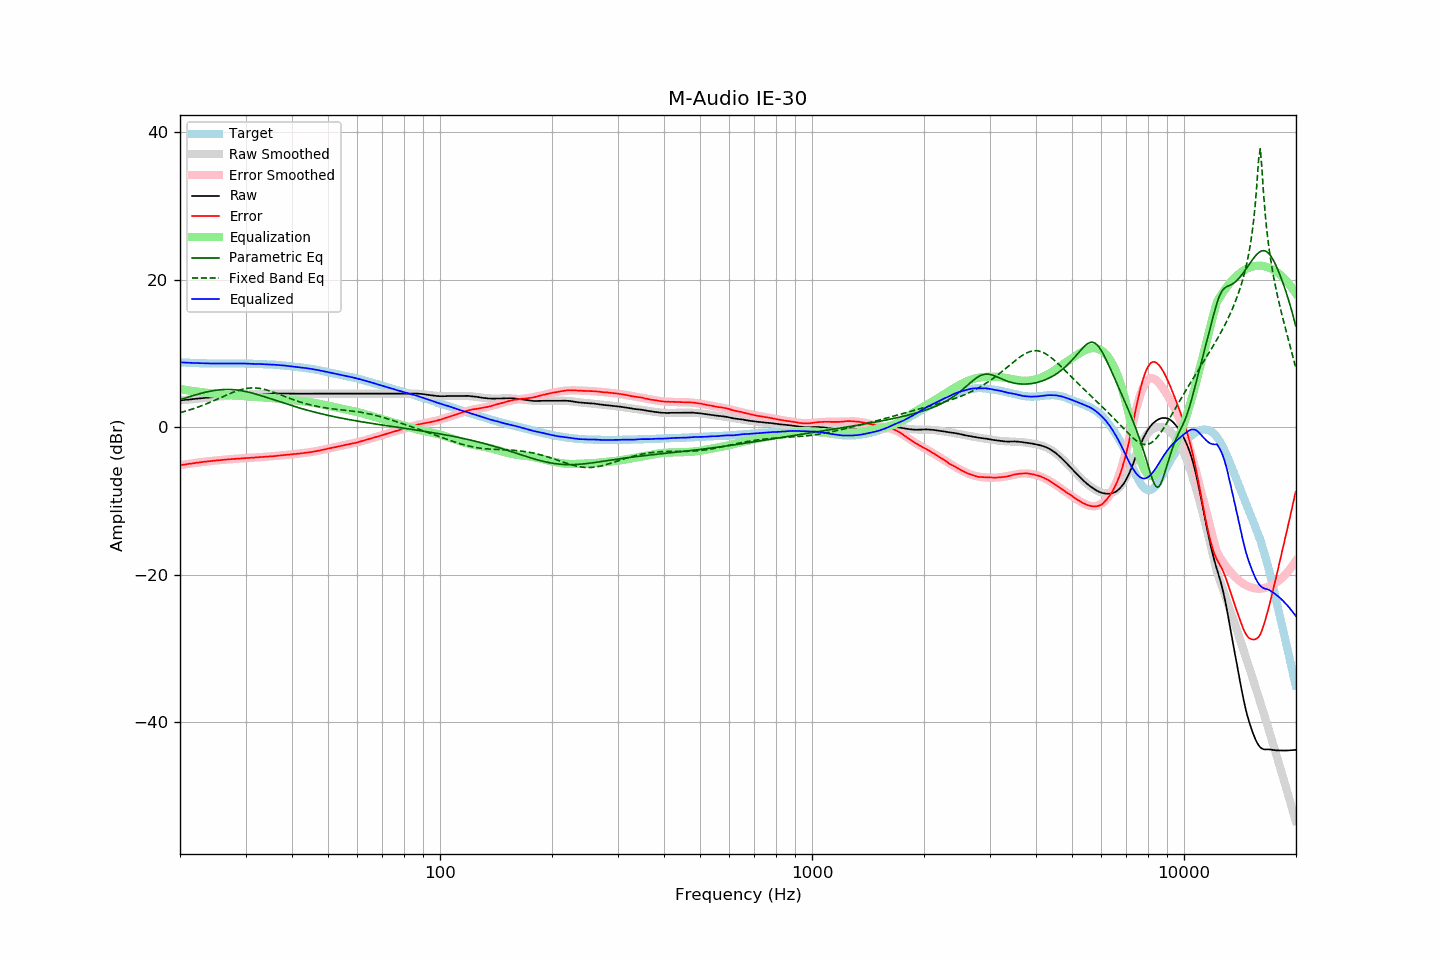

The data file committed next to this chart (first rows):
frequency, raw, error, smoothed, error_smoothed, equalization, parametric_eq, fixed_band_eq, equalized_raw, equalized_smoothed, target
20.00, 3.63, -5.16, 3.63, -5.16, 5.16, 3.72, 1.97, 8.79, 8.79, 8.79
20.20, 3.65, -5.13, 3.65, -5.13, 5.13, 3.79, 2.02, 8.78, 8.78, 8.78
20.40, 3.67, -5.10, 3.67, -5.09, 5.09, 3.86, 2.08, 8.76, 8.77, 8.77
20.61, 3.70, -5.06, 3.69, -5.06, 5.06, 3.93, 2.14, 8.76, 8.75, 8.76
20.81, 3.72, -5.02, 3.72, -5.03, 5.03, 4.00, 2.21, 8.74, 8.74, 8.74
21.02, 3.74, -4.99, 3.74, -4.99, 4.99, 4.07, 2.27, 8.73, 8.73, 8.72
21.23, 3.76, -4.96, 3.76, -4.96, 4.96, 4.14, 2.34, 8.72, 8.72, 8.71
21.44, 3.78, -4.94, 3.78, -4.93, 4.93, 4.20, 2.41, 8.71, 8.71, 8.72
21.66, 3.81, -4.89, 3.80, -4.90, 4.90, 4.27, 2.48, 8.70, 8.70, 8.70
21.87, 3.83, -4.87, 3.83, -4.87, 4.87, 4.34, 2.55, 8.69, 8.69, 8.70
22.09, 3.85, -4.83, 3.85, -4.84, 4.84, 4.40, 2.63, 8.68, 8.68, 8.68
22.31, 3.87, -4.81, 3.87, -4.81, 4.81, 4.46, 2.71, 8.68, 8.68, 8.68
22.54, 3.89, -4.78, 3.89, -4.78, 4.78, 4.52, 2.79, 8.67, 8.67, 8.67
22.76, 3.92, -4.75, 3.91, -4.75, 4.75, 4.58, 2.87, 8.67, 8.66, 8.67
22.99, 3.94, -4.72, 3.94, -4.72, 4.72, 4.64, 2.95, 8.66, 8.66, 8.66
23.22, 3.96, -4.69, 3.96, -4.70, 4.70, 4.69, 3.04, 8.65, 8.65, 8.64
23.45, 3.98, -4.67, 3.98, -4.67, 4.67, 4.75, 3.13, 8.65, 8.65, 8.65
23.69, 4.00, -4.64, 4.00, -4.64, 4.64, 4.80, 3.21, 8.64, 8.64, 8.64
23.92, 4.02, -4.61, 4.02, -4.62, 4.62, 4.84, 3.31, 8.63, 8.64, 8.63
24.16, 4.04, -4.60, 4.04, -4.59, 4.59, 4.89, 3.40, 8.63, 8.64, 8.64
24.40, 4.07, -4.57, 4.06, -4.57, 4.57, 4.93, 3.49, 8.64, 8.63, 8.64
24.65, 4.09, -4.55, 4.09, -4.55, 4.55, 4.96, 3.59, 8.63, 8.63, 8.64
24.89, 4.11, -4.53, 4.11, -4.52, 4.52, 4.99, 3.68, 8.63, 8.63, 8.63
25.14, 4.13, -4.49, 4.13, -4.50, 4.50, 5.02, 3.78, 8.63, 8.63, 8.62
25.39, 4.15, -4.47, 4.15, -4.48, 4.48, 5.05, 3.88, 8.63, 8.62, 8.62
25.65, 4.17, -4.45, 4.16, -4.46, 4.46, 5.07, 3.98, 8.63, 8.62, 8.62
25.91, 4.18, -4.44, 4.18, -4.44, 4.44, 5.09, 4.07, 8.62, 8.62, 8.62
26.16, 4.20, -4.43, 4.20, -4.42, 4.42, 5.10, 4.17, 8.62, 8.62, 8.62
26.43, 4.22, -4.40, 4.22, -4.40, 4.40, 5.11, 4.27, 8.62, 8.62, 8.62
26.69, 4.24, -4.38, 4.24, -4.38, 4.38, 5.11, 4.37, 8.62, 8.62, 8.62
26.96, 4.26, -4.36, 4.26, -4.36, 4.36, 5.11, 4.46, 8.62, 8.62, 8.62
27.23, 4.27, -4.35, 4.27, -4.35, 4.35, 5.11, 4.55, 8.62, 8.62, 8.62
27.50, 4.29, -4.33, 4.29, -4.33, 4.33, 5.10, 4.64, 8.62, 8.62, 8.61
27.77, 4.31, -4.31, 4.31, -4.31, 4.31, 5.08, 4.73, 8.62, 8.62, 8.62
28.05, 4.32, -4.30, 4.32, -4.30, 4.30, 5.06, 4.81, 8.62, 8.62, 8.62
28.33, 4.34, -4.29, 4.34, -4.28, 4.28, 5.04, 4.89, 8.62, 8.62, 8.63
28.62, 4.36, -4.26, 4.36, -4.27, 4.27, 5.02, 4.96, 8.63, 8.62, 8.62
28.90, 4.37, -4.26, 4.37, -4.25, 4.25, 4.98, 5.03, 8.62, 8.62, 8.63
29.19, 4.39, -4.24, 4.38, -4.24, 4.24, 4.95, 5.09, 8.63, 8.62, 8.63
29.48, 4.40, -4.22, 4.40, -4.22, 4.22, 4.91, 5.15, 8.62, 8.62, 8.62
29.78, 4.42, -4.20, 4.41, -4.21, 4.21, 4.87, 5.20, 8.63, 8.62, 8.62
30.08, 4.43, -4.19, 4.42, -4.19, 4.19, 4.83, 5.24, 8.62, 8.61, 8.62
30.38, 4.43, -4.17, 4.43, -4.18, 4.18, 4.78, 5.27, 8.61, 8.61, 8.60
30.68, 4.44, -4.16, 4.44, -4.16, 4.16, 4.73, 5.29, 8.60, 8.60, 8.60
30.99, 4.44, -4.16, 4.45, -4.15, 4.15, 4.67, 5.31, 8.59, 8.60, 8.60
31.30, 4.45, -4.14, 4.46, -4.13, 4.13, 4.62, 5.32, 8.58, 8.59, 8.59
31.61, 4.46, -4.13, 4.46, -4.12, 4.12, 4.56, 5.32, 8.58, 8.58, 8.59
31.93, 4.48, -4.08, 4.47, -4.10, 4.10, 4.50, 5.31, 8.58, 8.57, 8.56
32.24, 4.48, -4.09, 4.48, -4.09, 4.09, 4.43, 5.29, 8.57, 8.57, 8.57
32.57, 4.49, -4.07, 4.48, -4.07, 4.07, 4.37, 5.27, 8.56, 8.56, 8.55
32.89, 4.50, -4.05, 4.49, -4.06, 4.06, 4.30, 5.23, 8.56, 8.55, 8.55
33.22, 4.50, -4.04, 4.50, -4.04, 4.04, 4.23, 5.19, 8.54, 8.54, 8.54
33.55, 4.51, -4.03, 4.50, -4.03, 4.03, 4.16, 5.15, 8.54, 8.53, 8.54
33.89, 4.51, -4.01, 4.51, -4.01, 4.01, 4.09, 5.09, 8.52, 8.53, 8.52
34.23, 4.51, -4.00, 4.52, -4.00, 4.00, 4.02, 5.03, 8.51, 8.52, 8.51
34.57, 4.52, -3.98, 4.52, -3.98, 3.98, 3.95, 4.97, 8.50, 8.51, 8.50
34.92, 4.53, -3.96, 4.53, -3.96, 3.96, 3.88, 4.90, 8.49, 8.49, 8.48
35.27, 4.54, -3.96, 4.54, -3.95, 3.95, 3.81, 4.83, 8.48, 8.48, 8.50
35.62, 4.54, -3.93, 4.54, -3.93, 3.93, 3.74, 4.75, 8.47, 8.47, 8.47
35.97, 4.55, -3.92, 4.55, -3.91, 3.91, 3.66, 4.67, 8.46, 8.45, 8.46
... 635 more rows
